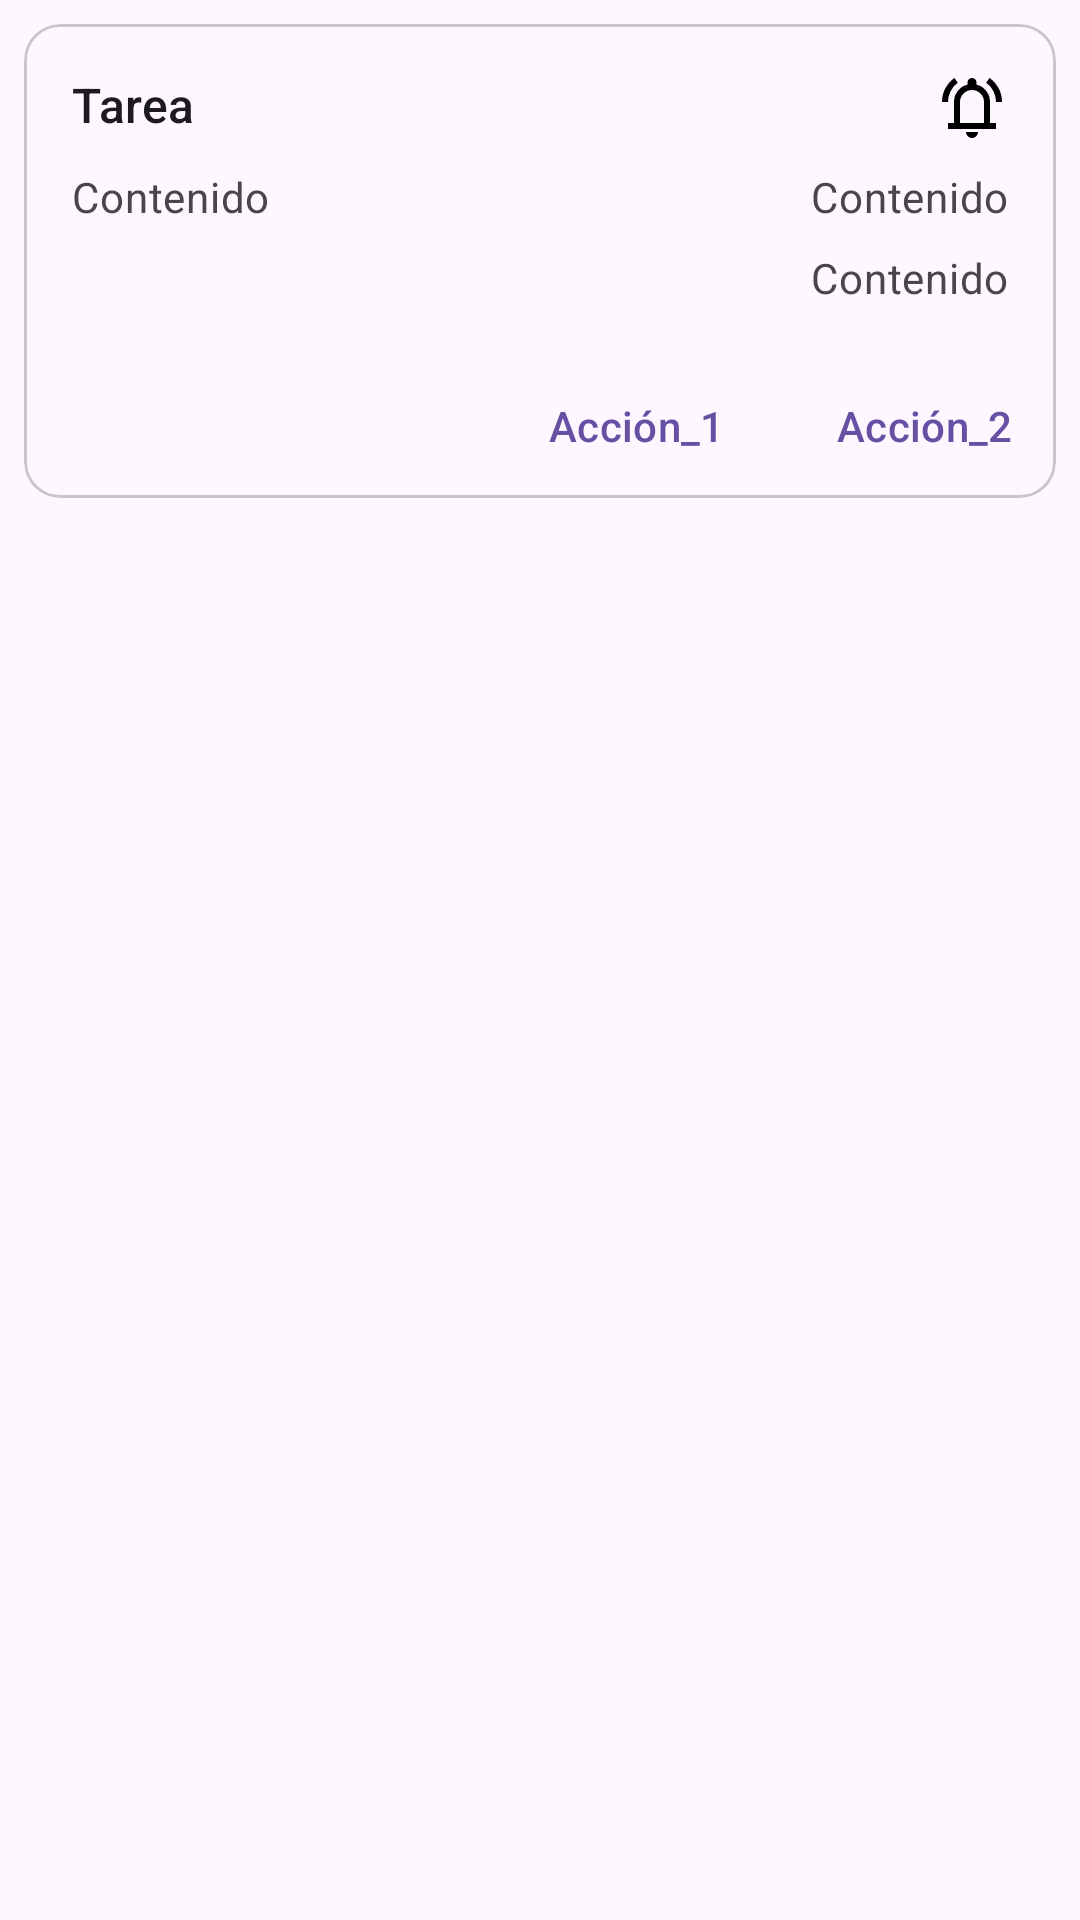

Produce the Android XML layout that renders to this screen, including the resource entries it uses.
<!-- AndroidManifest.xml: application theme Theme.Lab5_20125424_IoT -->
<!-- res/layout/list_tareas.xml -->
<?xml version="1.0" encoding="utf-8"?>
<androidx.constraintlayout.widget.ConstraintLayout xmlns:android="http://schemas.android.com/apk/res/android"
    xmlns:app="http://schemas.android.com/apk/res-auto"

    android:layout_width="match_parent"
    android:layout_height="wrap_content"
    android:id="@+id/listausuariosadmin"
    android:animateLayoutChanges="true"
    app:cardCornerRadius ="15dp"
    app:cardUseCompatPadding ="true"
    android:layout_gravity="center_horizontal">

    <com.google.android.material.card.MaterialCardView
        android:id="@+id/card"
        android:layout_width="match_parent"
        android:layout_height="wrap_content"
        android:layout_margin="8dp"
        app:layout_constraintTop_toTopOf="parent"
        app:layout_constraintStart_toStartOf="parent"
        app:layout_constraintEnd_toEndOf="parent">

        <LinearLayout
            android:layout_width="match_parent"
            android:layout_height="wrap_content"
            android:orientation="vertical">



            <LinearLayout
                android:layout_width="match_parent"
                android:layout_height="wrap_content"
                android:orientation="vertical"
                android:padding="16dp">

                
                <LinearLayout
                    android:layout_width="match_parent"
                    android:orientation="horizontal"
                    android:layout_height="wrap_content">

                    <TextView
                        android:id="@+id/textviewTitulo"
                        android:layout_width="0dp"
                        android:layout_weight="1"
                        android:layout_height="wrap_content"
                        android:gravity="start|center_vertical"
                        android:text="Tarea"
                        android:textAppearance="?attr/textAppearanceTitleMedium"/>

                    <ImageView
                        android:id="@+id/iconImageView"
                        android:layout_width="wrap_content"
                        android:layout_height="wrap_content"
                        android:layout_gravity="end|center_vertical"
                        app:srcCompat="@drawable/ic_notification_outline_black" />
                </LinearLayout>
                <LinearLayout
                    android:layout_width="match_parent"
                    android:orientation="horizontal"
                    android:layout_height="wrap_content">

                    <TextView
                        android:id="@+id/textviewDescripcion"
                        android:layout_width="0dp"
                        android:layout_weight="2"
                        android:layout_marginTop="8dp"
                        android:layout_height="wrap_content"
                        android:gravity="start|center_vertical"
                        android:text="Contenido"
                        android:textAppearance="?attr/textAppearanceBodyMedium"
                        android:textColor="?android:attr/textColorSecondary"/>

                    <TextView
                        android:id="@+id/textviewFecha"
                        android:layout_width="0dp"
                        android:layout_weight="1"
                        android:layout_marginTop="8dp"
                        android:layout_height="wrap_content"
                        android:gravity="end|center_vertical"
                        android:text="Contenido"
                        android:textAppearance="?attr/textAppearanceBodyMedium"
                        android:textColor="?android:attr/textColorSecondary"/>
                </LinearLayout>
                <LinearLayout
                    android:layout_width="match_parent"
                    android:orientation="horizontal"
                    android:layout_height="wrap_content">

                    <TextView
                        android:id="@+id/textviewHora"
                        android:layout_width="0dp"
                        android:layout_weight="1"
                        android:layout_marginTop="8dp"
                        android:layout_height="wrap_content"
                        android:gravity="end|center_vertical"
                        android:text="Contenido"
                        android:textAppearance="?attr/textAppearanceBodyMedium"
                        android:textColor="?android:attr/textColorSecondary"/>
                </LinearLayout>


            </LinearLayout>

            
            <LinearLayout
                android:layout_width="wrap_content"
                android:layout_height="wrap_content"
                android:orientation="horizontal"
                android:layout_gravity="right">
                <com.google.android.material.button.MaterialButton
                    android:layout_width="wrap_content"
                    android:layout_height="wrap_content"
                    android:layout_marginEnd="8dp"
                    android:text="Acción_1"
                    style="?attr/borderlessButtonStyle"
                    />
                <com.google.android.material.button.MaterialButton
                    android:layout_width="wrap_content"
                    android:layout_height="wrap_content"
                    android:text="Acción_2"
                    style="?attr/borderlessButtonStyle"
                    />
            </LinearLayout>

        </LinearLayout>

    </com.google.android.material.card.MaterialCardView>

</androidx.constraintlayout.widget.ConstraintLayout>
<!-- resources referenced by this layout -->
<resources>
  <!-- drawable ic_notification_outline_black (drawable) -->
  <vector xmlns:android="http://schemas.android.com/apk/res/android"
      android:width="24dp"
      android:height="24dp"
      android:viewportWidth="960"
      android:viewportHeight="960"
      android:tint="@color/black">
    <path
        android:fillColor="@android:color/white"
        android:pathData="M80,400Q80,300 124.5,216.5Q169,133 244,78L291,142Q231,186 195.5,253Q160,320 160,400L80,400ZM800,400Q800,320 764.5,253Q729,186 669,142L716,78Q791,133 835.5,216.5Q880,300 880,400L800,400ZM160,760L160,680L240,680L240,400Q240,317 290,252.5Q340,188 420,168L420,140Q420,115 437.5,97.5Q455,80 480,80Q505,80 522.5,97.5Q540,115 540,140L540,168Q620,188 670,252.5Q720,317 720,400L720,680L800,680L800,760L160,760ZM480,460L480,460L480,460L480,460Q480,460 480,460Q480,460 480,460Q480,460 480,460Q480,460 480,460ZM480,880Q447,880 423.5,856.5Q400,833 400,800L560,800Q560,833 536.5,856.5Q513,880 480,880ZM320,680L640,680L640,400Q640,334 593,287Q546,240 480,240Q414,240 367,287Q320,334 320,400L320,680Z"/>
  </vector>
  <style name="Theme.Lab5_20125424_IoT" parent="Base.Theme.Lab5_20125424_IoT" />
  <style name="Base.Theme.Lab5_20125424_IoT" parent="Theme.Material3.DayNight.NoActionBar">
          
          
      </style>
  <!-- not gathered from this repository: default colours our renderer supplied (Android Studio template values) -->
  <color name="black">#FF000000</color>
</resources>
